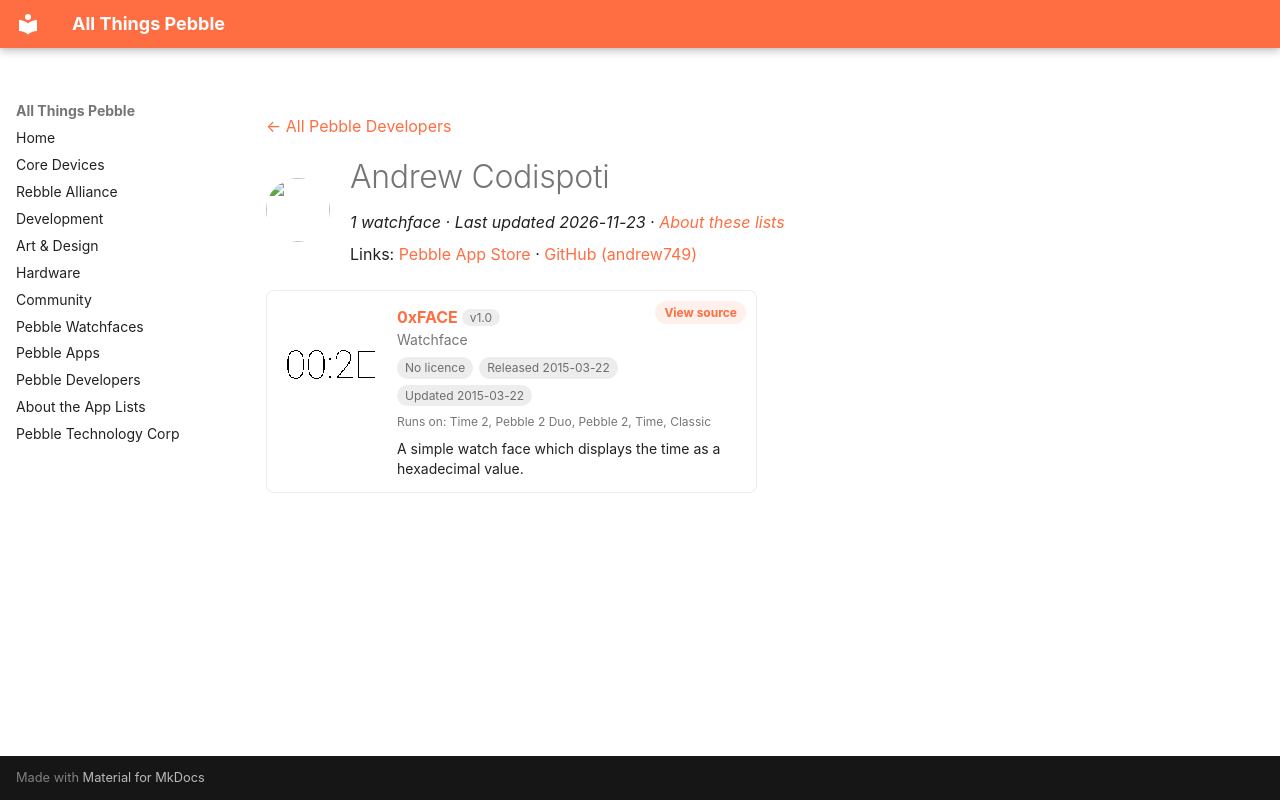

repository: saltedlolly/all-things-pebble · page: developers/andrew-codispoti.html · generator: mkdocs

---
title: "Andrew Codispoti"
hide:
  - toc
---

<!-- Generated by scripts/update_app_directory.py: do not edit by hand -->
[← All Pebble Developers](../developers.md)

<div class="dev-header" markdown>
<img class="dev-avatar" src="https://github.com/andrew749.png?size=128" alt="" width="64" height="64" loading="lazy" onerror="this.remove()">
<div class="dev-intro" markdown>

# Andrew Codispoti

*1 watchface · Last updated 2026-11-23 · [About these lists](../about-app-lists.md)*

Links: [Pebble App Store](https://apps.repebble.com/apps/dev/andrew-codispoti_52f0480b1ac79491190011f1) · [GitHub (andrew749)](https://github.com/andrew749)

</div>
</div>

<div class="app-grid dev-apps" data-search-exclude>
<div class="app-card" data-type="watchface" data-title="0xface" data-released="2015-03-22" data-updated="2015-03-22">
<a class="app-shot" href="https://apps.repebble.com/550e467ead788c03ba0000b7" data-search-exclude><img src="../images/apps/550e467ead788c03ba0000b7.png" alt="0xFACE" loading="lazy"></a>
<div class="app-info">
<h2 class="app-name" id="app-550e467ead788c03ba0000b7"><a href="https://apps.repebble.com/550e467ead788c03ba0000b7">0xFACE</a> <span class="app-version" title="Latest version" data-search-exclude>v1.0</span></h2>
<a class="app-source" href="https://github.com/andrew749/0xFACE" title="Source code" data-search-exclude>View source</a>
<div class="app-dev">Watchface</div>
<div class="app-tags" data-search-exclude><span class="app-licence app-licence--none" title="Licence">No licence</span> <span title="First published in the app store">Released 2015-03-22</span> <span title="Latest release in the app store">Updated 2015-03-22</span></div>
<div class="app-watches" title="Supported watches" data-search-exclude>Runs on: Time 2, Pebble 2 Duo, Pebble 2, Time, Classic</div>
<p class="app-desc">A simple watch face which displays the time as a hexadecimal value.</p>
</div>
</div>
</div>
